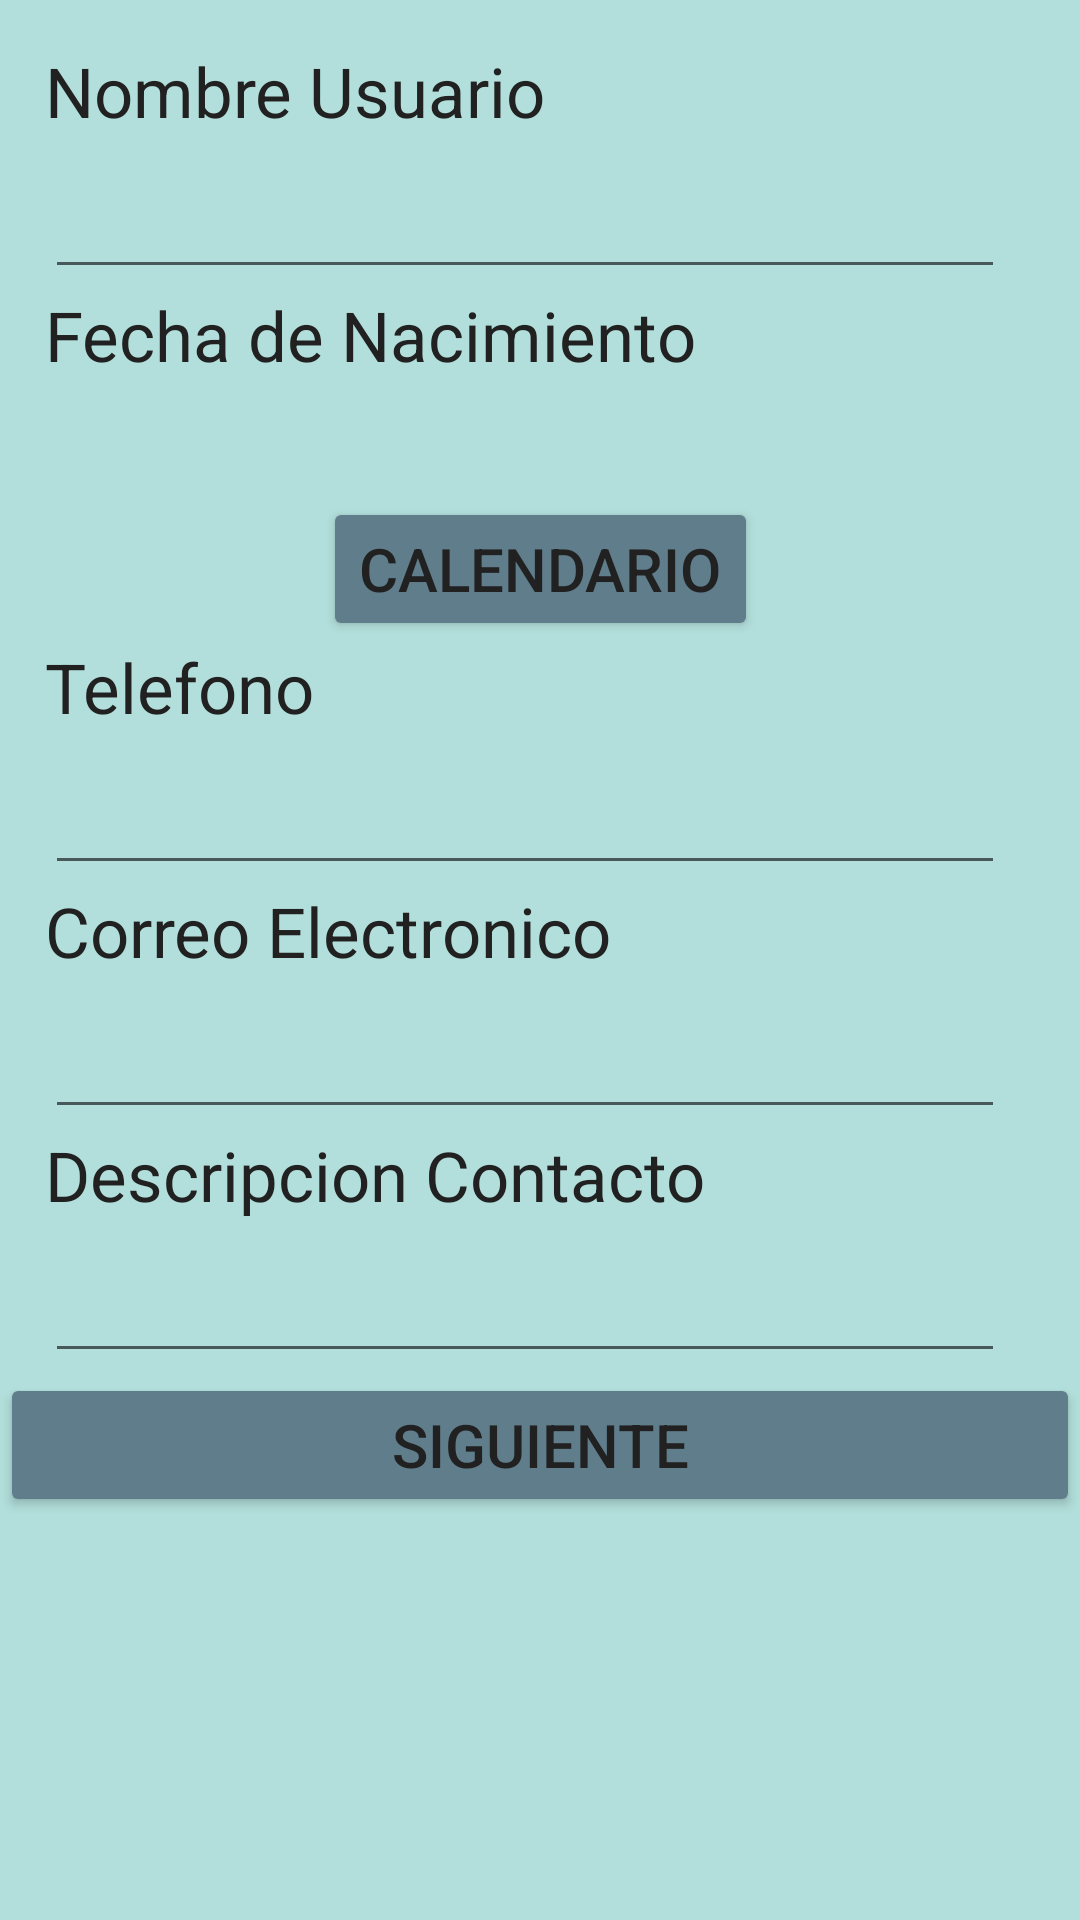

Android layout source for this screen:
<!-- AndroidManifest.xml: application theme AppTheme -->
<!-- res/layout/activity_main.xml -->
<?xml version="1.0" encoding="utf-8"?>
<androidx.constraintlayout.widget.ConstraintLayout xmlns:android="http://schemas.android.com/apk/res/android"
    xmlns:app="http://schemas.android.com/apk/res-auto"
    xmlns:tools="http://schemas.android.com/tools"
    android:layout_width="match_parent"
    android:layout_height="match_parent"
    android:background="@color/primary_light"
    tools:context=".MainActivity">
    <ScrollView
        android:layout_width="match_parent"
        android:layout_height="match_parent"
        app:layout_constraintBottom_toTopOf="parent"
        app:layout_constraintEnd_toEndOf="parent"
        app:layout_constraintStart_toStartOf="parent"
        app:layout_constraintTop_toTopOf="parent">

        <androidx.constraintlayout.widget.ConstraintLayout
            android:layout_width="match_parent"
            android:layout_height="wrap_content"
            android:orientation="vertical">
            <TextView
                android:id="@+id/txN1"
                android:layout_width="match_parent"
                android:layout_height="wrap_content"
                android:layout_marginStart="@dimen/margenx_1"
                android:layout_marginTop="@dimen/margeny_1"
                android:text="@string/nombre"
                android:textColor="@color/primary_text"
                android:textSize="@dimen/texto_2"
                app:layout_constraintTop_toTopOf="parent" />
            <EditText
                android:id="@+id/txN2"
                android:layout_width="320dp"
                android:layout_height="wrap_content"
                android:layout_marginStart="@dimen/margenx_1"
                android:autofillHints="username"
                android:inputType="text"
                android:textColor="@color/secondary_text"
                android:textSize="@dimen/textos_1"
                app:layout_constraintStart_toStartOf="parent"
                app:layout_constraintTop_toBottomOf="@+id/txN1" />
            <TextView
                android:id="@+id/txf1"
                android:layout_width="match_parent"
                android:layout_height="wrap_content"
                android:layout_marginStart="@dimen/margenx_1"
                android:text="@string/fecha"
                android:textColor="@color/primary_text"
                android:textSize="@dimen/texto_2"
                app:layout_constraintStart_toStartOf="parent"
                app:layout_constraintTop_toBottomOf="@+id/txN2"  />

            <TextView
                android:id="@+id/txf2"
                android:layout_width="match_parent"
                android:layout_height="wrap_content"
                android:textColor="@color/secondary_text"
                android:textSize="@dimen/textos_1"
                android:layout_marginStart="@dimen/margenx_1"
                app:layout_constraintStart_toStartOf="parent"
                app:layout_constraintTop_toBottomOf="@+id/txf1" />

            <Button
                android:id="@+id/btf1"
                android:layout_width="wrap_content"
                android:layout_height="wrap_content"
                android:layout_marginTop="@dimen/margeny_2"
                android:text="@string/deffecha"
                android:theme="@style/Button1"
                app:layout_constraintEnd_toEndOf="parent"
                app:layout_constraintStart_toStartOf="parent"
                app:layout_constraintTop_toBottomOf="@+id/txf2" />

            <TextView
                android:id="@+id/txT1"
                android:layout_width="match_parent"
                android:layout_height="wrap_content"
                android:text="@string/telefono"
                android:textColor="@color/primary_text"
                android:textSize="@dimen/texto_2"
                android:layout_marginStart="@dimen/margenx_1"
                app:layout_constraintStart_toStartOf="parent"
                app:layout_constraintTop_toBottomOf="@+id/btf1"/>

            <EditText
                android:id="@+id/edT1"
                android:layout_width="320dp"
                android:layout_height="wrap_content"
                android:autofillHints="Phone"
                android:inputType="phone"
                android:textColor="@color/secondary_text"
                android:textSize="@dimen/textos_1"
                android:layout_marginStart="@dimen/margenx_1"
                app:layout_constraintStart_toStartOf="parent"
                app:layout_constraintTop_toBottomOf="@+id/txT1"/>
            <TextView
                android:id="@+id/txE1"
                android:layout_width="match_parent"
                android:layout_height="wrap_content"
                android:text="@string/email"
                android:textColor="@color/primary_text"
                android:textSize="@dimen/texto_2"
                android:layout_marginStart="@dimen/margenx_1"
                app:layout_constraintStart_toStartOf="parent"
                app:layout_constraintTop_toBottomOf="@+id/edT1" />
            <EditText
                android:id="@+id/edE1"
                android:layout_width="320dp"
                android:layout_height="wrap_content"
                android:inputType="textEmailAddress"
                android:textColor="@color/secondary_text"
                android:textSize="@dimen/textos_1"
                android:layout_marginStart="@dimen/margenx_1"
                app:layout_constraintStart_toStartOf="parent"
                app:layout_constraintTop_toBottomOf="@+id/txE1"  />
            <TextView
                android:id="@+id/txDC1"
                android:layout_width="match_parent"
                android:layout_height="wrap_content"
                android:text="@string/descripcion"
                android:textColor="@color/primary_text"
                android:textSize="@dimen/texto_2"
                android:layout_marginStart="@dimen/margenx_1"
                app:layout_constraintStart_toStartOf="parent"
                app:layout_constraintTop_toBottomOf="@+id/edE1"  />

            <EditText
                android:id="@+id/edDC1"
                android:layout_width="320dp"
                android:layout_height="wrap_content"
                android:inputType="text"
                android:textColor="@color/secondary_text"
                android:textSize="@dimen/textos_1"
                android:layout_marginStart="@dimen/margenx_1"
                app:layout_constraintStart_toStartOf="parent"
                app:layout_constraintTop_toBottomOf="@+id/txDC1" />
            <Button
                android:id="@+id/btnx2"
                android:layout_width="match_parent"
                android:layout_height="wrap_content"
                android:text="@string/next"
                android:theme="@style/Button1"
                app:layout_constraintBottom_toBottomOf="parent"
                app:layout_constraintEnd_toEndOf="parent"
                app:layout_constraintTop_toBottomOf="@+id/edDC1"/>

        </androidx.constraintlayout.widget.ConstraintLayout>



    </ScrollView>


</androidx.constraintlayout.widget.ConstraintLayout>
<!-- resources referenced by this layout -->
<resources>
  <color name="primary_light">#B2DFDB</color>
  <color name="primary_text">#212121</color>
  <color name="secondary_text">#757575</color>
  <dimen name="margenx_1">15dp</dimen>
  <dimen name="margeny_1">15dp</dimen>
  <dimen name="margeny_2">5dp</dimen>
  <dimen name="texto_2">23sp</dimen>
  <dimen name="textos_1">25sp</dimen>
  <string name="deffecha">Calendario</string>
  <string name="descripcion">Descripcion Contacto</string>
  <string name="email">Correo Electronico</string>
  <string name="fecha">Fecha de Nacimiento</string>
  <string name="next">Siguiente </string>
  <string name="nombre">Nombre Usuario</string>
  <string name="telefono">Telefono</string>
  <style name="Button1" parent="Theme.AppCompat.Light.NoActionBar">
          <item name="android:layout_width">wrap_content</item>
          <item name="android:layout_height">wrap_content</item>
          <item name="colorButtonNormal">@color/accent</item>
          <item name="colorControlHighlight">@color/white</item>
          <item name="android:textColor">@color/primary_text</item>
          <item name="android:textSize">@dimen/boton</item>
      </style>
  <style name="AppTheme" parent="Theme.AppCompat.Light.NoActionBar">
          
          <item name="colorPrimary">@color/primary</item>
          <item name="colorPrimaryDark">@color/primary_dark</item>
          <item name="colorAccent">@color/accent</item>
      </style>
  <color name="accent">#607D8B</color>
  <color name="white">#FFFFFF</color>
  <dimen name="boton">20sp</dimen>
  <color name="primary">#009688</color>
  <color name="primary_dark">#00796B</color>
</resources>
